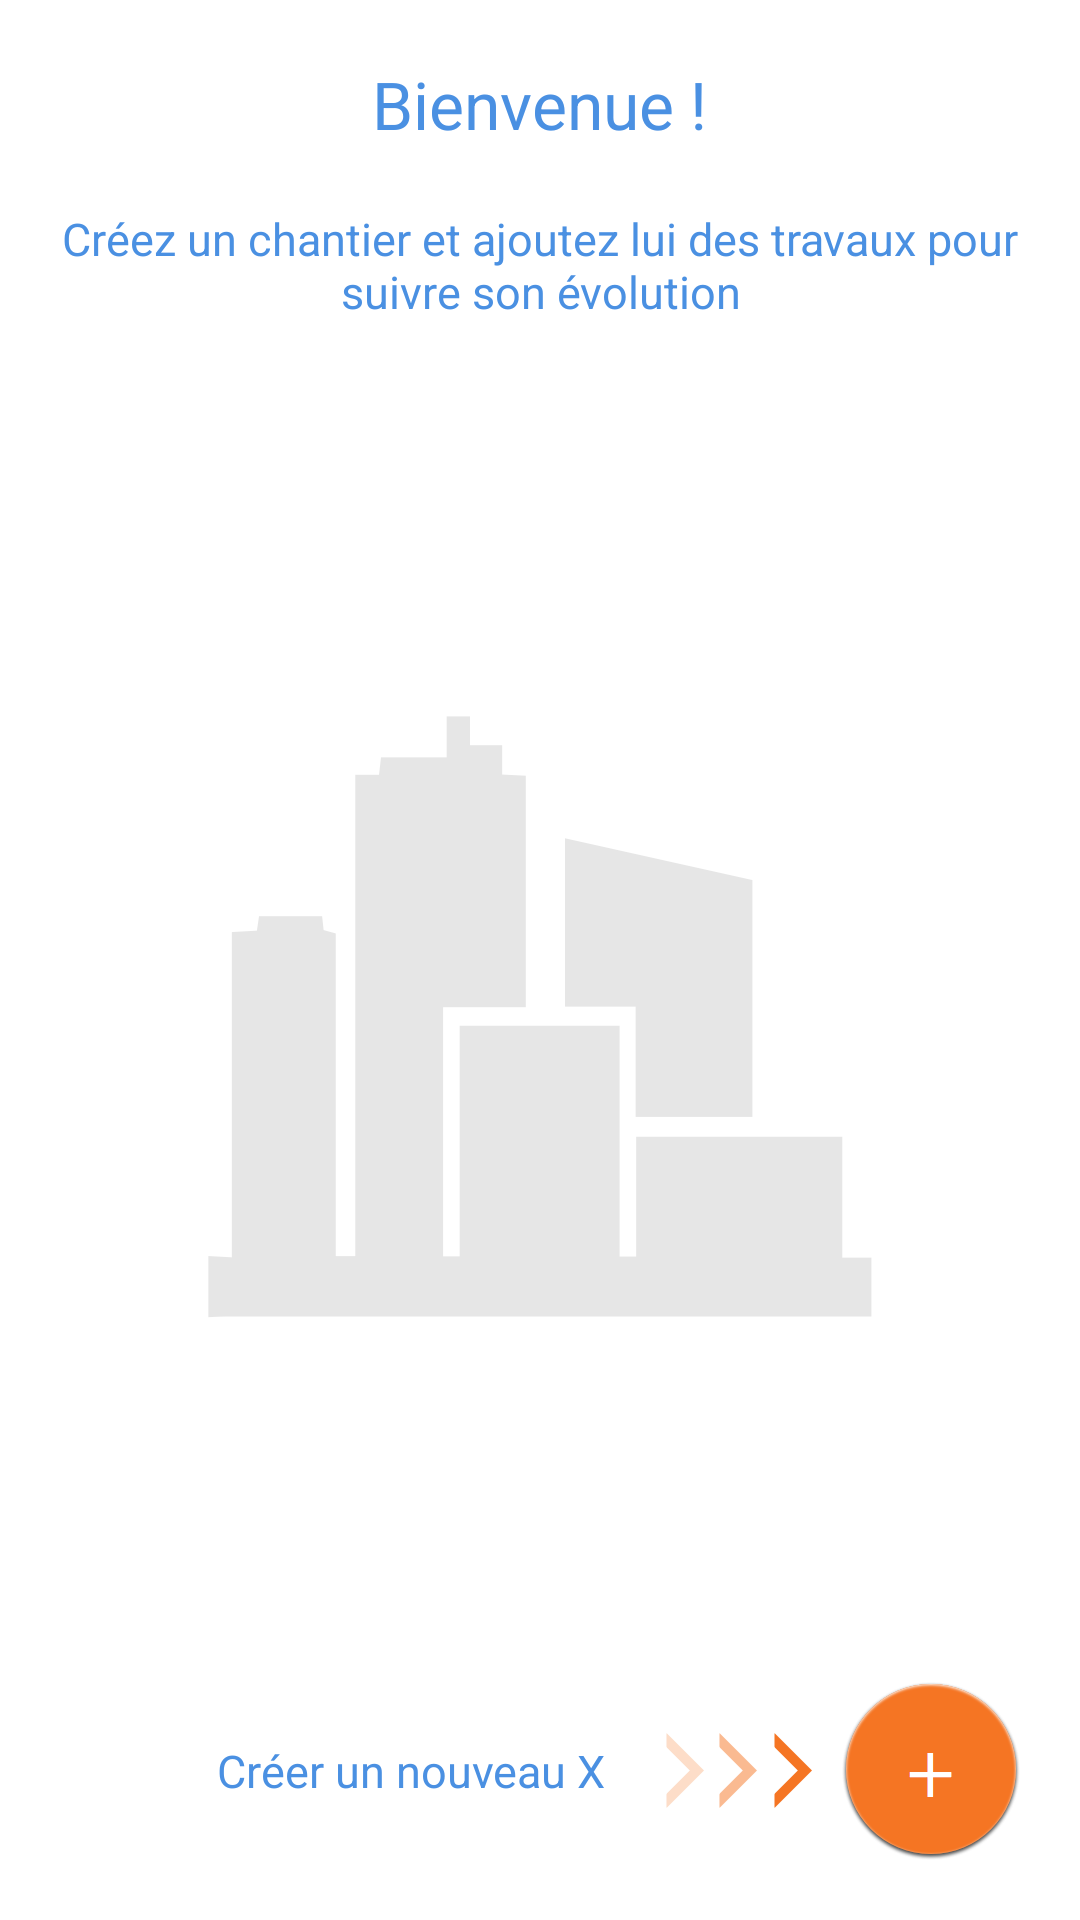

Here is an Android app screen rendered from its layout file. Give the layout XML and the strings, colors and styles it references.
<!-- AndroidManifest.xml: application theme AppTheme -->
<!-- res/layout/activity_list.xml -->
<?xml version="1.0" encoding="utf-8"?>
<RelativeLayout xmlns:android="http://schemas.android.com/apk/res/android"
    style="@style/layout_Base" >

    <ListView
        android:id="@+id/listView"
        android:layout_width="match_parent"
        android:divider="@color/list_divider"
        android:dividerHeight="0.5dp"
        android:layout_height="wrap_content" />

    <LinearLayout
        android:id="@+id/bt_Create"
        android:layout_width="wrap_content"
        android:layout_height="wrap_content"
        android:layout_alignParentBottom="true"
        android:layout_alignParentRight="true"
        android:padding="20dp" >

        <ImageView
            android:id="@+id/bt_Create"
            android:layout_width="wrap_content"
            android:layout_height="wrap_content"
            android:src="@drawable/bt_create_selector" />
    </LinearLayout>

    <LinearLayout
        android:id="@+id/layout_Empty"
        android:layout_width="match_parent"
        android:layout_height="match_parent"
        android:gravity="center"
        android:orientation="vertical"
        android:padding="20dp" >

        <TextView
            android:id="@+id/textView_Empty1"
            android:layout_width="wrap_content"
            android:layout_height="wrap_content"
            android:layout_marginBottom="20dp"
            android:gravity="center"
            android:text="Bienvenue !"
            android:textColor="@color/blue"
            android:textSize="22sp" />

        <TextView
            android:id="@+id/textView_Empty2"
            android:layout_width="wrap_content"
            android:layout_height="wrap_content"
            android:layout_marginBottom="10dp"
            android:gravity="center"
            android:text="Créez un chantier et ajoutez lui des travaux pour suivre son évolution"
            android:textColor="@color/blue"
            android:textSize="15sp" />

        <ImageView
            android:id="@+id/imageView_Empty"
            android:layout_width="wrap_content"
            android:layout_height="0dp"
            android:layout_centerInParent="true"
            android:layout_weight="1"
            android:src="@drawable/sites_background" />

        <LinearLayout
            android:layout_width="match_parent"
            android:layout_height="wrap_content"
            android:layout_alignParentBottom="true"
            android:gravity="center_vertical|right" >

            <TextView
                android:id="@+id/textView_Empty3"
                android:layout_width="wrap_content"
                android:layout_height="wrap_content"
                android:layout_marginRight="10dp"
                android:text="Créer un nouveau X"
                android:textColor="@color/blue"
                android:textSize="15sp" />

            <ImageView
                android:layout_width="wrap_content"
                android:layout_height="wrap_content"
                android:layout_marginLeft="10dp"
                android:layout_marginRight="10dp"
                android:src="@drawable/arrows" />

            <ImageButton
                android:id="@+id/bt_Create2"
                android:layout_width="wrap_content"
                android:layout_height="wrap_content"
                android:background="@null"
                android:src="@drawable/bt_create_selector" />
        </LinearLayout>
    </LinearLayout>

</RelativeLayout>
<!-- resources referenced by this layout -->
<resources>
  <color name="blue">#4A90E2</color>
  <color name="list_divider">#B3B3B3</color>
  <!-- drawable arrows: png bitmap (drawable-xxhdpi, 1386 bytes) -->
  <!-- drawable bt_create_selector (drawable) -->
  <?xml version="1.0" encoding="utf-8"?>
  <selector xmlns:android="http://schemas.android.com/apk/res/android">
  
      <item android:drawable="@drawable/bt_create_pressed" android:state_pressed="true"/>
      <item android:drawable="@drawable/bt_create"/>
  
  </selector>
  <!-- drawable sites_background: png bitmap (drawable-xxhdpi, 10645 bytes) -->
  <style name="layout_Base">
          <item name="android:background">@android:color/white</item>
          <item name="android:layout_height">match_parent</item>
          <item name="android:layout_width">match_parent</item>
      </style>
  <style name="AppTheme" parent="@android:style/Theme.Holo.Light.DarkActionBar">
          <item name="android:actionBarStyle">@style/MyActionBar</item>
          <item name="android:actionMenuTextColor">@color/orange</item>
      </style>
  <!-- drawable bt_create_pressed: png bitmap (drawable-xxhdpi, 11038 bytes) -->
  <!-- drawable bt_create: png bitmap (drawable-xxhdpi, 10791 bytes) -->
  <style name="MyActionBar" parent="@android:style/Widget.Holo.Light.ActionBar.Solid.Inverse">
          <item name="android:background">@color/orange</item>
          <item name="android:actionBarItemBackground">@color/orange</item>
      </style>
  <color name="orange">#FF7A24</color>
</resources>
